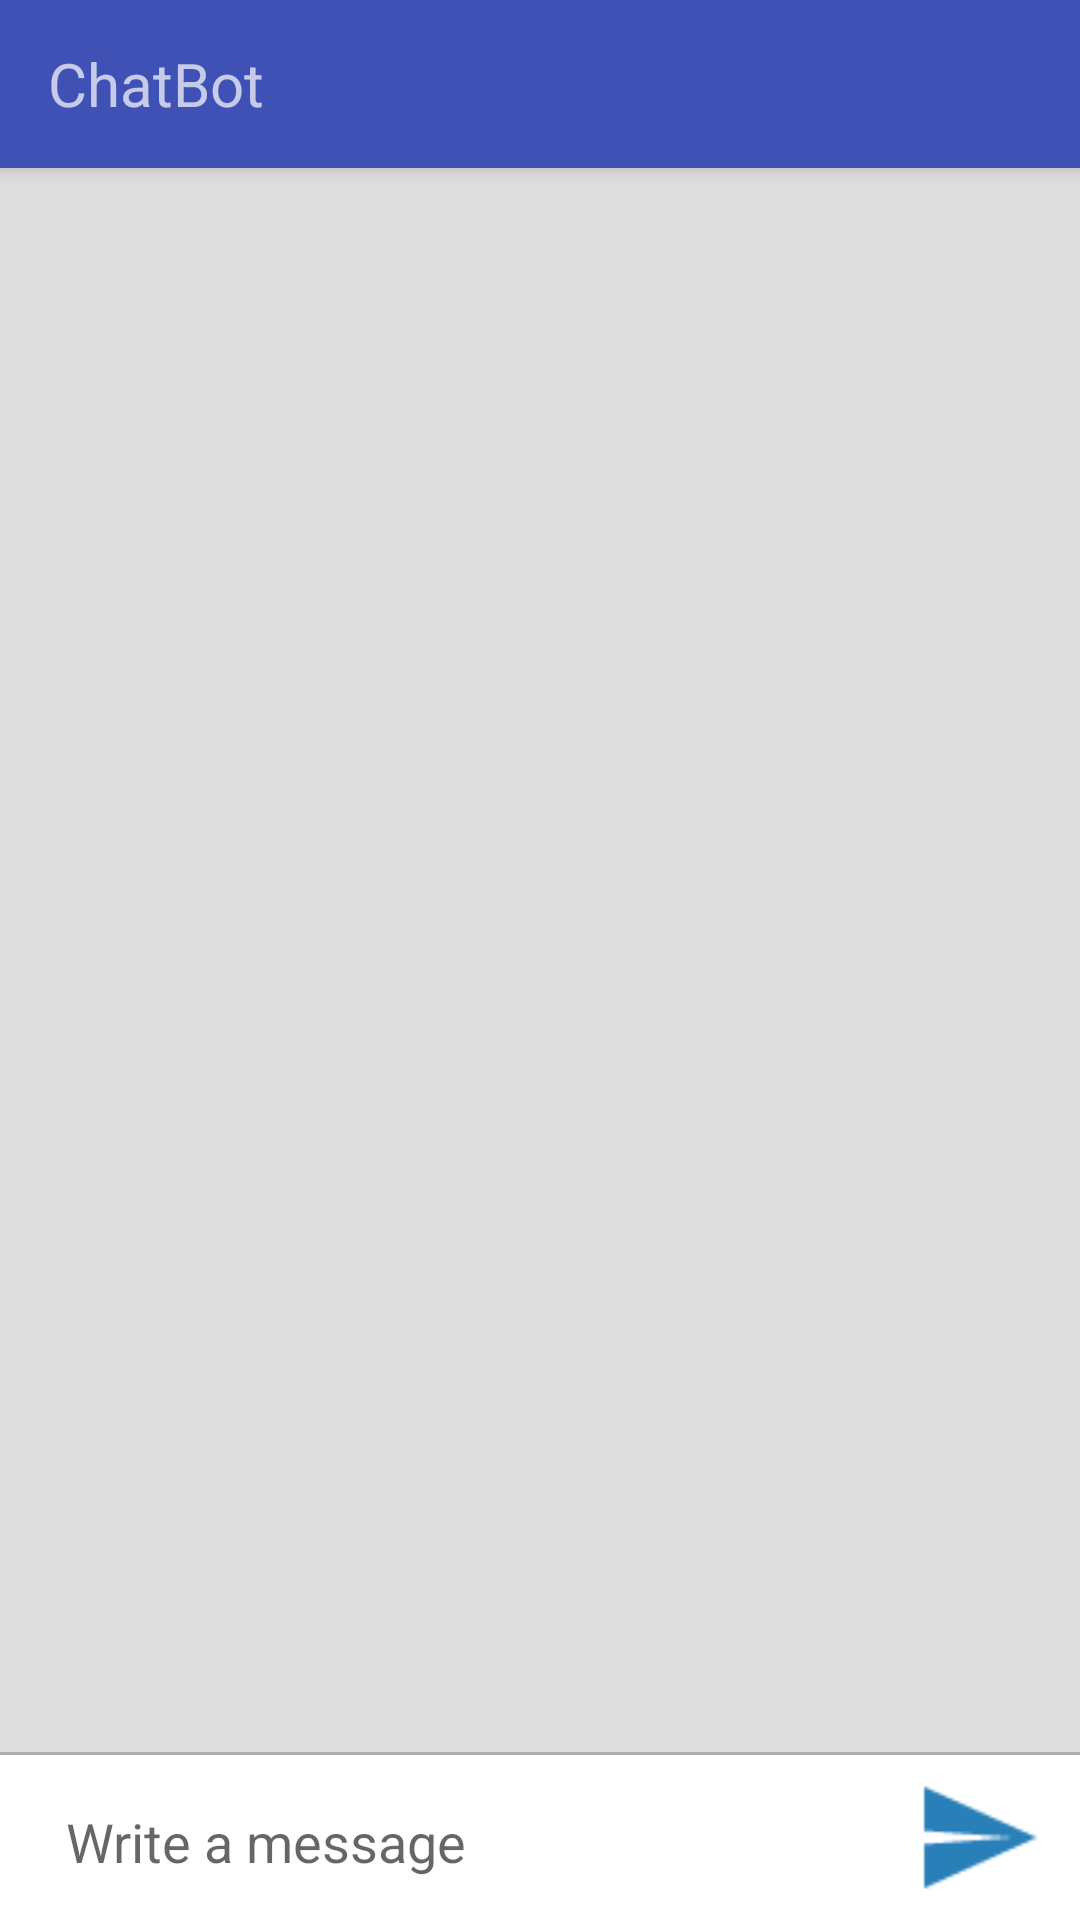

Android layout source for this screen:
<!-- AndroidManifest.xml: activity theme AppTheme.NoActionBar -->
<!-- res/layout/activity_main.xml -->
<?xml version="1.0" encoding="utf-8"?>
<android.support.design.widget.CoordinatorLayout xmlns:android="http://schemas.android.com/apk/res/android"
    xmlns:app="http://schemas.android.com/apk/res-auto"
    xmlns:tools="http://schemas.android.com/tools"
    android:id="@+id/cl_main"
    android:layout_width="match_parent"
    android:layout_height="match_parent"
    android:fitsSystemWindows="true"
    tools:context="com.example.vamshi.docsapp.Activity.MainActivity">

    <android.support.design.widget.AppBarLayout
        android:layout_width="match_parent"
        android:layout_height="wrap_content"
        android:theme="@style/AppTheme.AppBarOverlay">

        <android.support.v7.widget.Toolbar
            android:id="@+id/toolbar"
            android:layout_width="match_parent"
            android:layout_height="?attr/actionBarSize"
            android:background="?attr/colorPrimary"
            app:popupTheme="@style/AppTheme.PopupOverlay">

            <LinearLayout
                android:layout_width="match_parent"
                android:layout_height="match_parent"
                android:orientation="horizontal"
                tools:ignore="UseCompoundDrawables">

                <TextView
                    android:id="@+id/text_actionbar_title"
                    android:layout_width="wrap_content"
                    android:layout_height="wrap_content"
                    android:layout_gravity="center"
                    android:layout_weight="0.9"
                    android:ellipsize="marquee"
                    android:maxLines="1"
                    android:text="ChatBot"
                    android:textSize="20sp" />

                <ImageView
                    android:id="@+id/sound_image"
                    android:layout_width="36dp"
                    android:layout_height="36dp"
                    android:layout_gravity="end|center"
                    android:layout_margin="5dp"
                    android:background="@drawable/sound_off" />

            </LinearLayout>

        </android.support.v7.widget.Toolbar>

    </android.support.design.widget.AppBarLayout>

    <include layout="@layout/content_main" />

</android.support.design.widget.CoordinatorLayout>
<!-- res/layout/content_main.xml (included above) -->
<?xml version="1.0" encoding="utf-8"?>
<FrameLayout xmlns:android="http://schemas.android.com/apk/res/android"
    xmlns:app="http://schemas.android.com/apk/res-auto"
    xmlns:tools="http://schemas.android.com/tools"
    android:id="@+id/content_main"
    android:layout_width="match_parent"
    android:layout_height="match_parent"
    app:layout_behavior="@string/appbar_scrolling_view_behavior"
    tools:context="com.example.vamshi.docsapp.Activity.MainActivity"
    tools:showIn="@layout/activity_main">

    <android.support.v7.widget.RecyclerView
        android:id="@+id/ChatView"
        android:layout_width="match_parent"
        android:layout_height="match_parent"
        android:layout_marginBottom="55dp"
        android:background="#dedede" />

    <LinearLayout
        android:layout_width="match_parent"
        android:layout_height="?attr/actionBarSize"
        android:layout_gravity="bottom"
        android:orientation="vertical"
        android:visibility="visible">

        <View
            android:layout_width="match_parent"
            android:layout_height="1dp"
            android:background="#80808080" />

        <LinearLayout
            android:layout_width="match_parent"
            android:layout_height="match_parent"
            android:background="@color/colorwhite"
            android:orientation="horizontal"
            android:weightSum="1">

            <EditText
                android:id="@+id/messagetext"
                android:layout_width="wrap_content"
                android:layout_height="match_parent"
                android:layout_gravity="center"
                android:layout_marginStart="7dp"
                android:layout_weight="0.95"
                android:backgroundTint="#37ffffff"
                android:ems="10"
                android:hint="Write a message"
                android:inputType="textCapSentences|textMultiLine"
                android:paddingEnd="15dp"
                android:paddingStart="15dp" />

            <ImageView
                android:id="@+id/messagesend"
                android:layout_width="wrap_content"
                android:layout_height="match_parent"
                android:layout_gravity="center_horizontal|center_vertical"
                android:layout_margin="5dp"
                android:contentDescription="Send"
                android:scaleType="centerInside"
                android:src="@drawable/send_button"
                android:textSize="14sp" />
        </LinearLayout>

    </LinearLayout>
</FrameLayout>
<!-- resources referenced by this layout -->
<resources>
  <color name="colorwhite">#FFFFFF</color>
  <!-- drawable send_button (drawable) -->
  <?xml version="1.0" encoding="utf-8"?>
  <selector xmlns:android="http://schemas.android.com/apk/res/android">
      <item android:drawable="@drawable/send_button_primary" android:state_selected="true"/>
      <item android:drawable="@drawable/send_button_primary" android:state_pressed="true"/>
      <item android:drawable="@drawable/send_button_secondary"/>
  </selector>
  <style name="AppTheme.AppBarOverlay" parent="ThemeOverlay.AppCompat.Dark.ActionBar" />
  <style name="AppTheme.PopupOverlay" parent="ThemeOverlay.AppCompat.Light" />
  <style name="AppTheme.NoActionBar">
          <item name="windowActionBar">false</item>
          <item name="windowNoTitle">true</item>
          <item name="android:windowDrawsSystemBarBackgrounds">true</item>
          <item name="android:statusBarColor">@android:color/transparent</item>
      </style>
  <!-- drawable send_button_primary: png bitmap (drawable, 614 bytes) -->
  <!-- drawable send_button_secondary: png bitmap (drawable, 622 bytes) -->
</resources>
